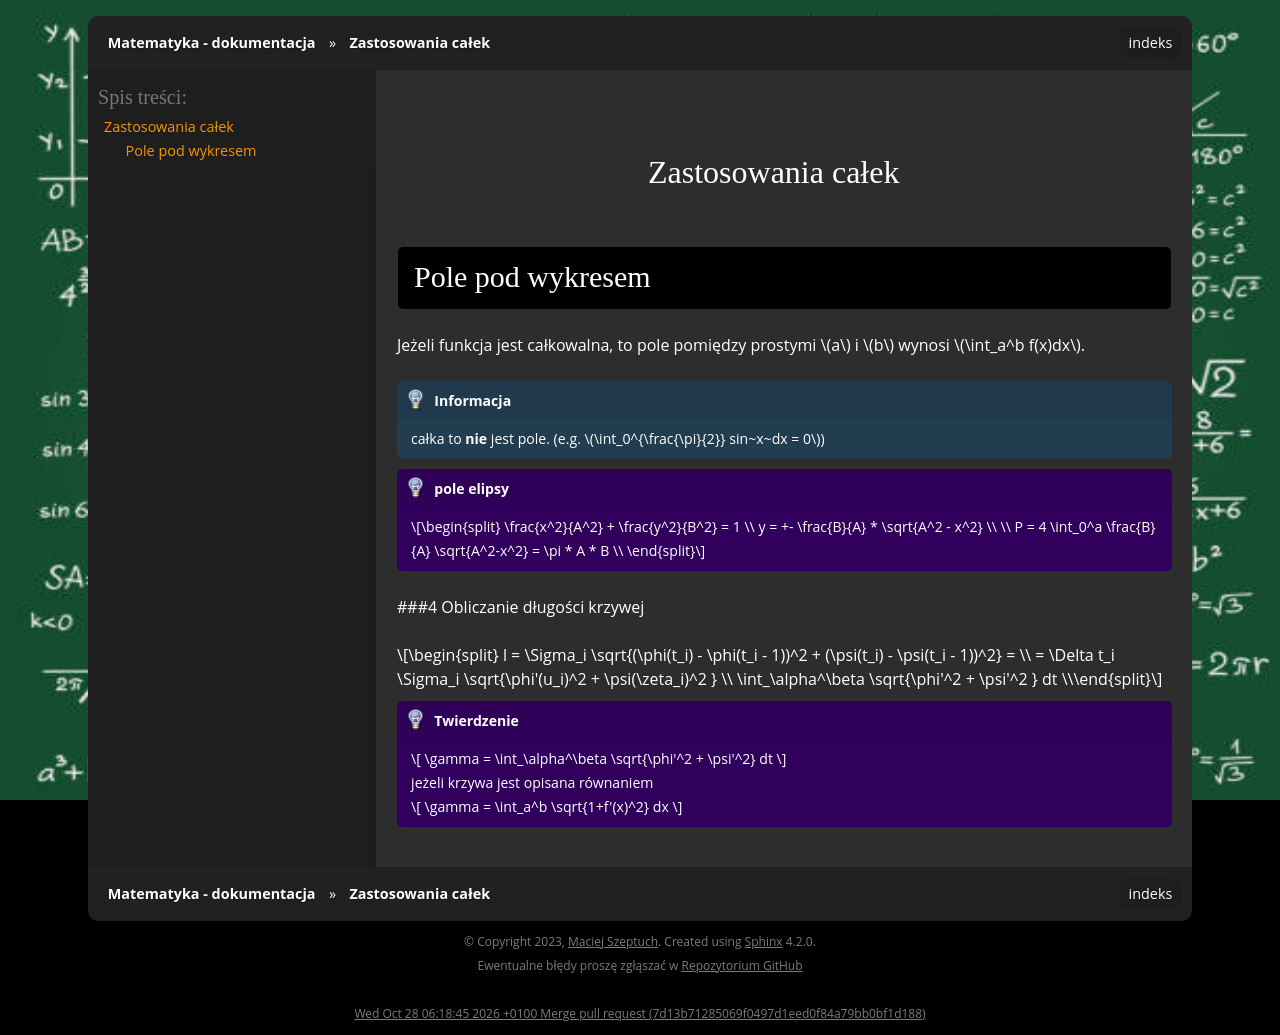

repository: gucio321/matematyka · page: assets/notes/01matematyka1/matematyka_2024.01.15.html · generator: sphinx

## Zastosowania całek
### Pole pod wykresem

Jeżeli funkcja jest całkowalna, to pole pomiędzy prostymi $a$ i $b$ wynosi $\int_a^b f(x)dx$.

```{note}
całka to **nie** jest pole. (e.g. $\int_0^{\frac{\pi}{2}} sin~x~dx = 0$)
```

```{admonition} pole elipsy
$$
\frac{x^2}{A^2} + \frac{y^2}{B^2} = 1 \\
y = +- \frac{B}{A} * \sqrt{A^2 - x^2} \\
\\
P = 4 \int_0^a \frac{B}{A} \sqrt{A^2-x^2} = \pi * A * B \\
$$
```

###4 Obliczanie długości krzywej

$$
l = \Sigma_i \sqrt{(\phi(t_i) - \phi(t_i - 1))^2 + (\psi(t_i) - \psi(t_i - 1))^2} = \\
= \Delta t_i \Sigma_i \sqrt{\phi'(u_i)^2 + \psi(\zeta_i)^2 } \\
\int_\alpha^\beta \sqrt{\phi'^2 + \psi'^2 } dt \\

$$

```{admonition} Twierdzenie
$$
\gamma = \int_\alpha^\beta \sqrt{\phi'^2 + \psi'^2} dt
$$
jeżeli krzywa jest opisana równaniem

$$
\gamma = \int_a^b \sqrt{1+f'(x)^2} dx
$$

```
